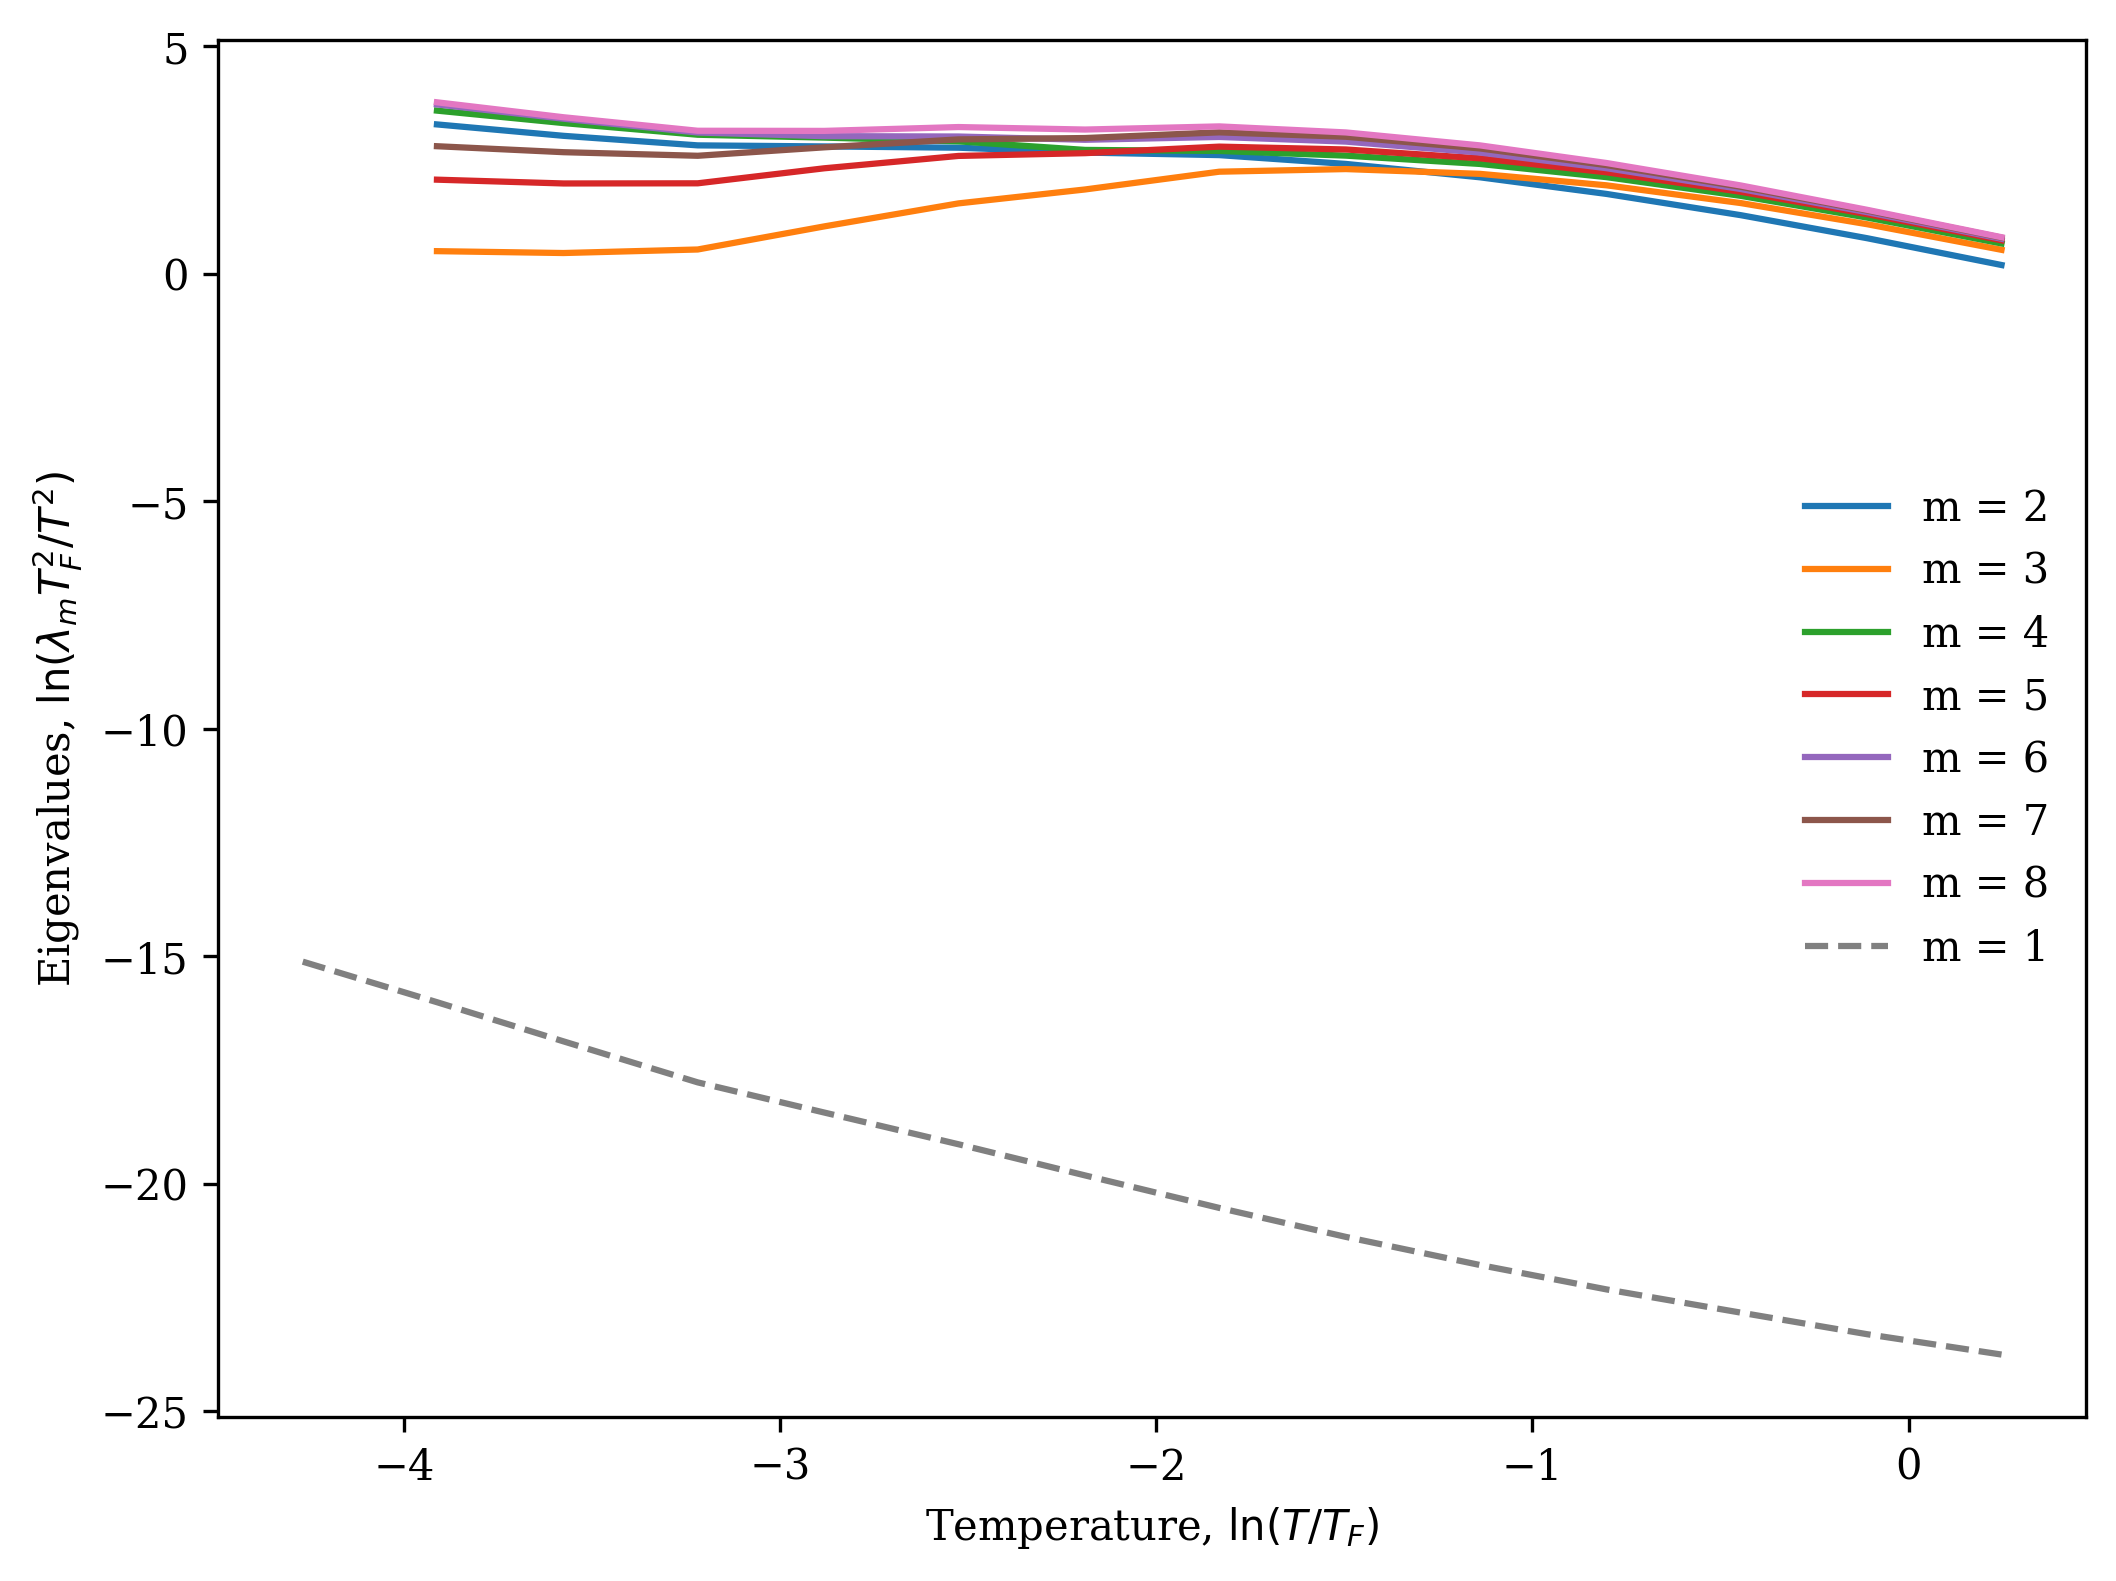

The data file committed next to this chart (first rows):
T, m0, m1, m2, m3, m4, m5, m6, m7, m8
0.0025, 0.0, 3.88423848306568e-13, 4.07451113888067e-06, 3.5175544365397e-08, 5.341259838253045e-06, 2.2409847099774087e-07, 6.466105400941186e-06, 6.429017899737389e-07, 7.129629280026146e-06
0.0035, 0.0, 3.698968651661778e-13, 6.5843871887240545e-06, 9.974637126109343e-08, 9.057655309376434e-06, 6.015911061318406e-07, 1.0700738102766773e-05, 1.6211422855233156e-06, 1.222863954251376e-05
0.005, 0.0, 3.6007484025412053e-13, 1.0992707985496285e-05, 2.8339776974167726e-07, 1.5180002748516711e-05, 1.5991301023557373e-06, 1.8299671572102706e-05, 3.986306130918e-06, 2.063189941307862e-05
0.007, 0.0, 3.0201492477804227e-13, 1.4012354176979878e-05, 4.450405556698548e-07, 1.9373541920066814e-05, 2.4313144522541673e-06, 2.3269760195264858e-05, 5.838869057362301e-06, 2.6293884560403624e-05
0.01, 0.0, 2.4932963130797363e-13, 1.9209450018848502e-05, 7.572206908969878e-07, 2.6528484837869692e-05, 3.982160629663128e-06, 3.147435889491681e-05, 9.153359977258934e-06, 3.486833383974073e-05
0.014, 0.0, 2.1497197137968213e-13, 2.8017816906714206e-05, 1.3870265051971835e-06, 3.852431149318509e-05, 6.9763898052015684e-06, 4.53597379292722e-05, 1.526706901097736e-05, 4.8824823847076285e-05
0.02, 0.0, 1.8008111107450364e-13, 4.2824510315697105e-05, 2.6443982586281354e-06, 5.798633791190273e-05, 1.2718686260142493e-05, 6.64128878926993e-05, 2.6524355311675812e-05, 6.96180821601193e-05
0.028, 0.0, 1.491997742601476e-13, 6.532159467329629e-05, 4.9738899044694576e-06, 8.644832540811228e-05, 2.293309961365488e-05, 9.51526319482441e-05, 4.559494580981437e-05, 9.827082513507785e-05
0.04, 0.0, 1.2368528778606576e-13, 0.0001081, 1.0969531118775184e-05, 0.0001365, 4.6959214154911377e-05, 0.0001434, 8.600398179078006e-05, 0.000149
0.056, 0.0, 1.2492349984976566e-13, 0.000207, 3.571967023092542e-05, 0.0002513, 0.0001281, 0.0002594, 0.0002029, 0.0002912
0.08, 0.0, 1.2701136997811144e-13, 0.0004108, 0.0001208, 0.000472, 0.0003429, 0.0005253, 0.000493, 0.0006467
0.112, 0.0, 1.255447159840935e-13, 0.0007233, 0.0003216, 0.0007671, 0.0007141, 0.0009581, 0.0009956, 0.0012
0.16, 0.0, 1.2544148996417096e-13, 0.001396, 0.0009697, 0.001529, 0.001683, 0.002081, 0.002303, 0.002624
0.224, 0.0, 1.3008722466862457e-13, 0.002255, 0.002014, 0.002705, 0.003098, 0.003682, 0.004097, 0.004505
0.32, 0.0, 1.4309526544274356e-13, 0.003429, 0.0037, 0.004599, 0.005205, 0.005905, 0.006467, 0.006916
0.448, 0.0, 1.6405378489861046e-13, 0.004664, 0.005637, 0.006744, 0.0075, 0.008209, 0.008778, 0.009203
0.64, 0.0, 2.0107375104126667e-13, 0.00597, 0.007789, 0.009128, 0.009977, 0.0106, 0.01113, 0.01147
0.896, 0.0, 2.4506579061212754e-13, 0.007046, 0.009584, 0.01109, 0.01196, 0.01249, 0.01293, 0.01315
1.28, 0.0, 3.2011078999382483e-13, 0.007987, 0.01115, 0.01283, 0.01373, 0.01421, 0.01456, 0.01472
